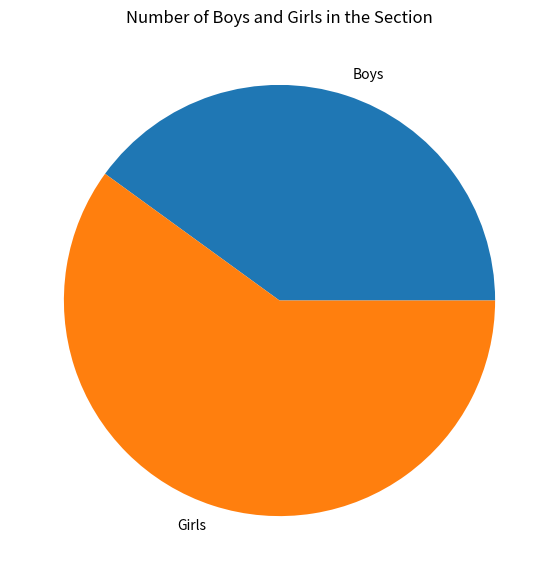

The matplotlib source for this figure:
# 2. make a pichart for the number of boyz and girls in your section

import matplotlib.pyplot as plt

labels = ['Boys', 'Girls']
sizes = [20, 30]   

plt.figure(figsize=(7,7))
plt.pie(sizes, labels=labels)
plt.title('Number of Boys and Girls in the Section')
plt.show()
